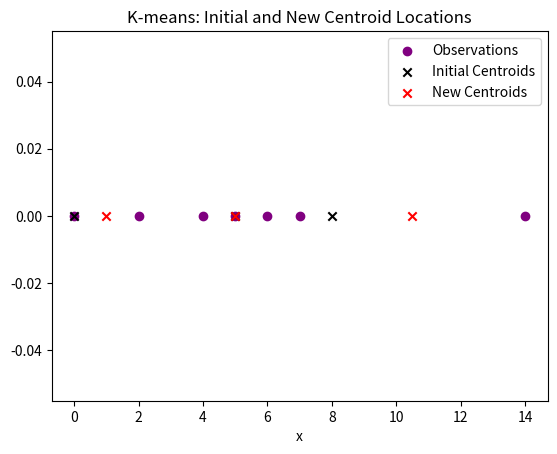

Python code for this plot:
import numpy as np # type: ignore
import matplotlib.pyplot as plt # type: ignore

# Initial positions of observations and centroids
observations = np.array([0, 2, 4, 5, 6, 7, 14])
centroids = np.array([0, 5, 8])

# Function to assign observations to the nearest centroid
def assign_observations(observations, centroids):
    assignments = []
    for obs in observations:
        distances = np.abs(centroids - obs)
        nearest_centroid = np.argmin(distances)
        assignments.append(nearest_centroid)
    return np.array(assignments)

# Function to compute new centroids
def compute_new_centroids(observations, assignments, num_centroids):
    new_centroids = []
    for i in range(num_centroids):
        cluster_points = observations[assignments == i]
        if len(cluster_points) > 0:
            new_centroid = np.mean(cluster_points)
        else:
            new_centroid = centroids[i]  # Keep the old centroid if no points are assigned to it
        new_centroids.append(new_centroid)
    return np.array(new_centroids)

# Assign observations to nearest centroid
assignments = assign_observations(observations, centroids)

# Compute new centroids
new_centroids = compute_new_centroids(observations, assignments, len(centroids))

# Print results
print("Initial centroids:", centroids)
print("Assignments:", assignments)
print("New centroids:", new_centroids)

# Plot the results
plt.scatter(observations, np.zeros_like(observations), color='purple', label='Observations')
plt.scatter(centroids, np.zeros_like(centroids), color='black', marker='x', label='Initial Centroids')
plt.scatter(new_centroids, np.zeros_like(new_centroids), color='red', marker='x', label='New Centroids')
plt.legend()
plt.xlabel('x')
plt.title('K-means: Initial and New Centroid Locations')
plt.show()
